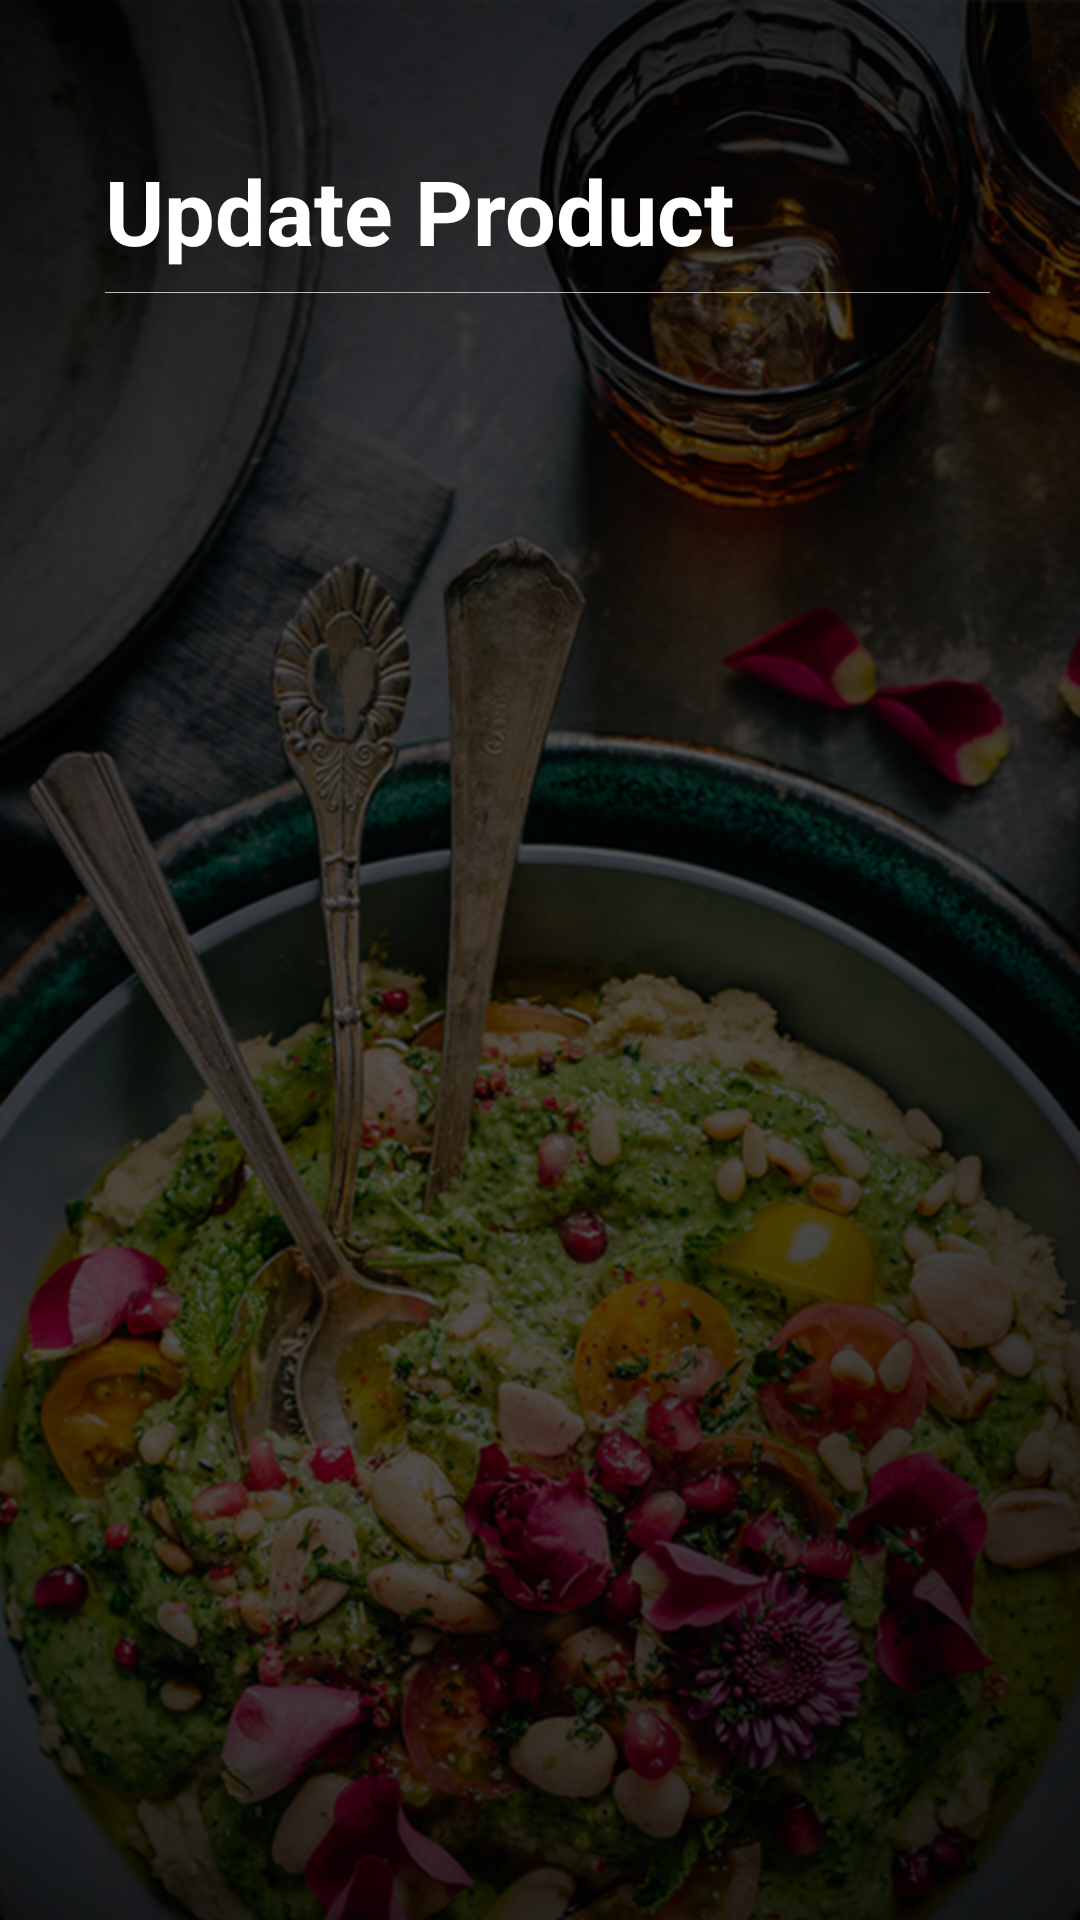

Write the Android layout XML for this screen, with the resource values it uses.
<!-- AndroidManifest.xml: application theme AppTheme.NoActionBar -->
<!-- res/layout/activity_edit_product.xml -->
<?xml version="1.0" encoding="utf-8"?>
<RelativeLayout xmlns:android="http://schemas.android.com/apk/res/android"
    xmlns:app="http://schemas.android.com/apk/res-auto"
    xmlns:tools="http://schemas.android.com/tools"
    android:layout_width="match_parent"
    android:layout_height="match_parent"
    android:background="@drawable/bg2"
    tools:context=".EditProduct">

    <TextView
        android:id="@+id/heading"
        android:layout_width="wrap_content"
        android:layout_height="wrap_content"
        android:layout_marginStart="35dp"
        android:layout_marginLeft="35dp"
        android:layout_marginTop="50dp"
        android:text="@string/update_product"
        android:textColor="#fff"
        android:textSize="30sp"
        android:textStyle="bold" />


    <ImageView
        android:id="@+id/hr"
        android:layout_below="@id/heading"
        android:layout_width="match_parent"
        android:layout_height="0.1dp"
        android:background="#B3FFFFFF"
        android:layout_marginTop="7dp"
        android:layout_marginLeft="35dp"
        android:layout_marginStart="35dp"
        android:layout_marginRight="30dp"
        android:layout_marginEnd="30dp" />

    <ListView
        android:id="@android:id/list"
        android:layout_below="@id/hr"
        android:layout_width="match_parent"
        android:layout_height="match_parent"
        android:paddingStart="20dp"
        android:paddingLeft="20dp"
        android:layout_marginTop="20dp"
        android:paddingEnd="20dp"
        android:paddingRight="20dp"
        android:divider="@android:color/transparent"
        android:requiresFadingEdge="vertical"
        android:dividerHeight="5dp" />
</RelativeLayout>
<!-- resources referenced by this layout -->
<resources>
  <!-- drawable bg2: png bitmap (drawable, 768332 bytes) -->
  <string name="update_product">Update Product</string>
  <style name="AppTheme.NoActionBar" parent="Theme.AppCompat.Light.NoActionBar">
          <item name="windowActionBar">false</item>
          <item name="windowNoTitle">true</item>
          <item name="colorPrimary">@color/colorPrimary</item>
          <item name="colorPrimaryDark">@color/colorPrimaryDark</item>
          <item name="colorAccent">@color/colorAccent</item>
      </style>
  <color name="colorPrimary">#FF0000</color>
  <color name="colorPrimaryDark">#AF0000</color>
  <color name="colorAccent">#FF6F00</color>
</resources>
